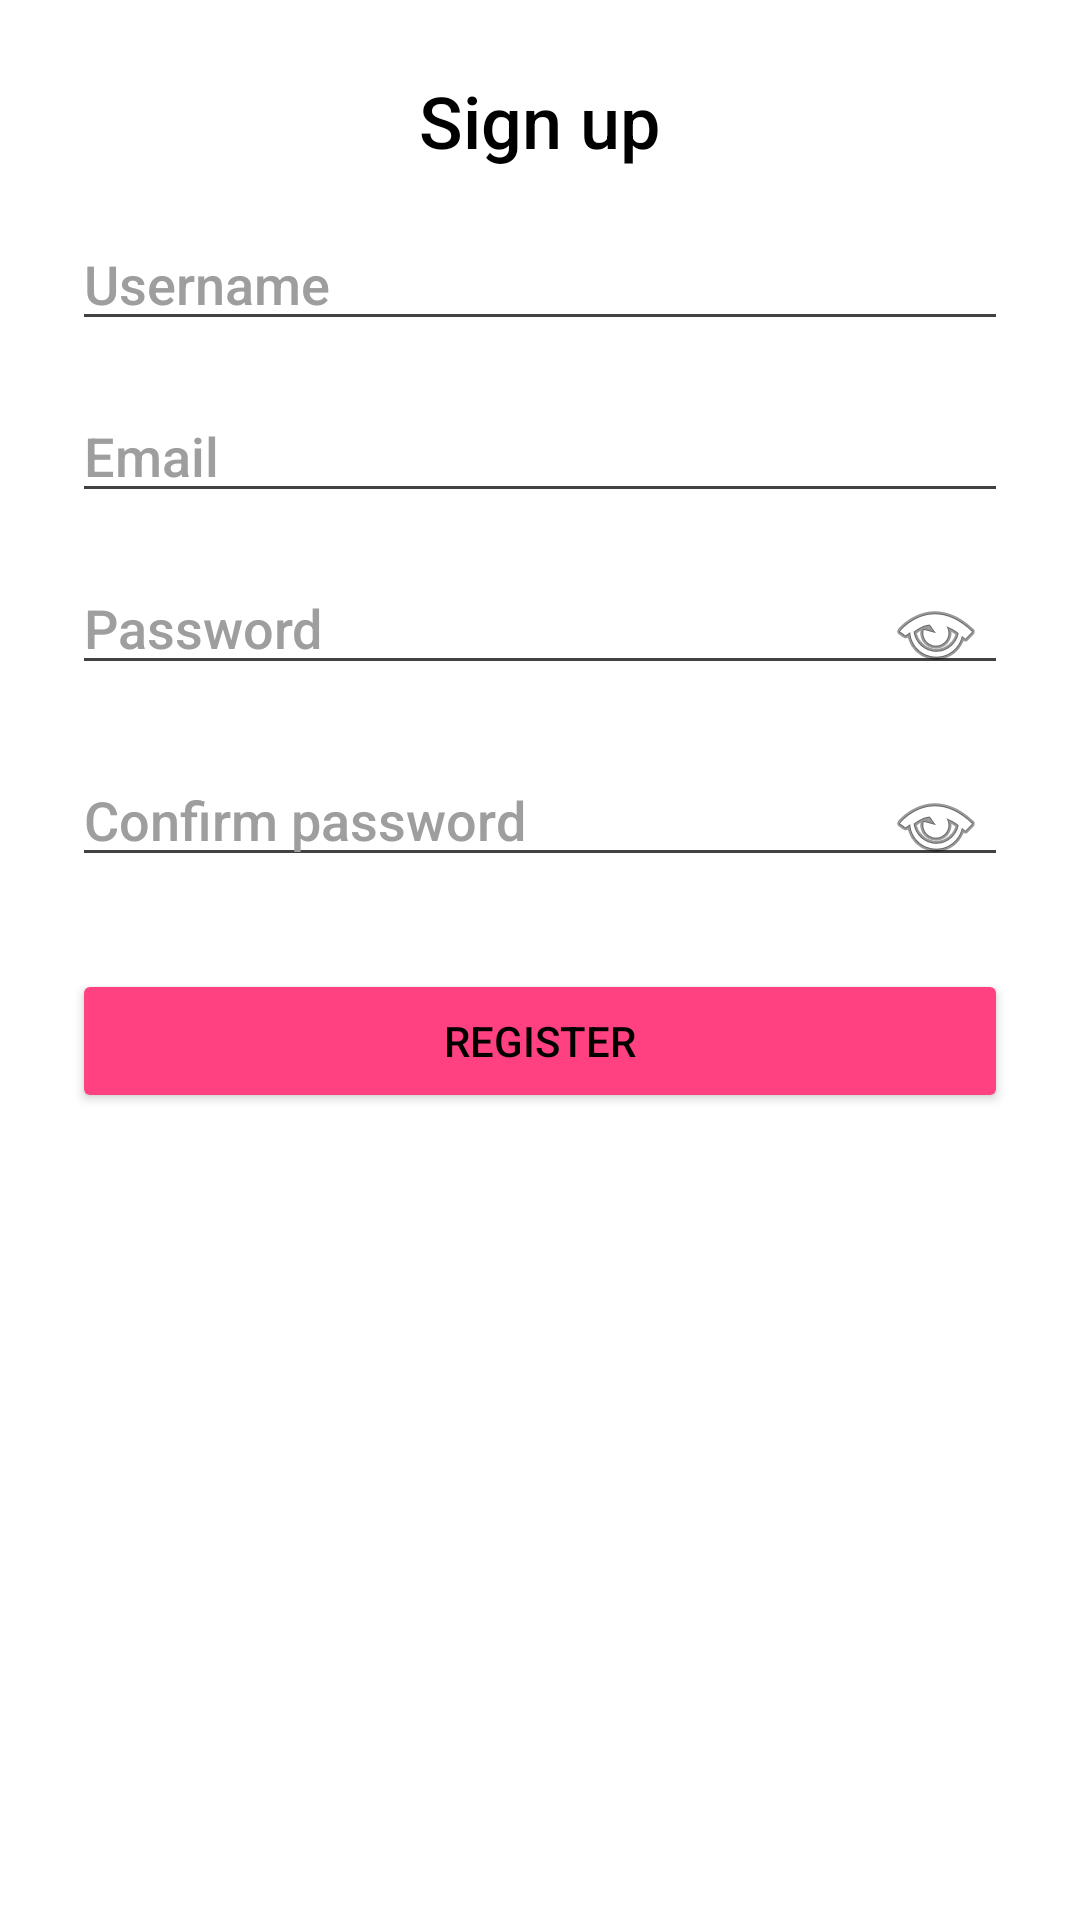

This screen was rendered from an Android layout file. Write that file and the resources it references.
<!-- AndroidManifest.xml: application theme DefaultTheme -->
<!-- res/layout/main_activity_register.xml -->
<RelativeLayout xmlns:android="http://schemas.android.com/apk/res/android"
    android:layout_width="match_parent"
    android:layout_height="match_parent"
    android:padding="24dp">

    <TextView
        android:id="@+id/signupTitle"
        android:layout_width="wrap_content"
        android:layout_height="wrap_content"
        android:text="@string/register_title"
        android:textColor="@android:color/black"
        android:textSize="24sp"
        android:layout_centerHorizontal="true"/>

    <TextView
        android:id="@+id/registerMessage"
        android:layout_width="match_parent"
        android:layout_height="wrap_content"
        android:textColor="@android:color/holo_red_dark"
        android:visibility="gone"
        android:textSize="16sp"
        android:layout_below="@id/signupTitle"
        android:layout_centerHorizontal="true"
        android:layout_marginBottom="8dp"/>


    <EditText
        android:id="@+id/signupUsername"
        android:layout_width="match_parent"
        android:layout_height="wrap_content"
        android:hint="@string/register_username_hint"
        android:layout_below="@id/registerMessage"
        android:layout_marginTop="16dp"/>

    <EditText
        android:id="@+id/signupEmail"
        android:layout_width="match_parent"
        android:layout_height="wrap_content"
        android:hint="@string/register_email_hint"
        android:layout_below="@id/signupUsername"
        android:layout_marginTop="16dp"/>

    
    <RelativeLayout
        android:id="@+id/password_box"
        android:layout_width="match_parent"
        android:layout_height="wrap_content"
        android:layout_below="@id/signupEmail"
        android:layout_marginTop="16dp">

        <EditText
            android:id="@+id/signupPassword"
            android:layout_width="match_parent"
            android:layout_height="wrap_content"
            android:hint="@string/register_password_hint"
            android:inputType="textPassword"
            android:paddingEnd="48dp" />

        <ImageButton
            android:id="@+id/toggleSignupPasswordVisibility"
            android:layout_width="wrap_content"
            android:layout_height="wrap_content"
            android:src="@android:drawable/ic_menu_view"
            android:background="?attr/selectableItemBackgroundBorderless"
            android:contentDescription="@string/show_password"
            android:layout_alignParentEnd="true"
            android:layout_centerVertical="true"
            android:onClick="togglePasswordClicked"
            android:padding="8dp" />
    </RelativeLayout>

    
    <RelativeLayout
        android:id="@+id/confirm_password_box"
        android:layout_width="match_parent"
        android:layout_height="wrap_content"
        android:layout_below="@id/password_box"
        android:layout_marginTop="16dp">

        <EditText
            android:id="@+id/signupConfirmPassword"
            android:layout_width="match_parent"
            android:layout_height="wrap_content"
            android:hint="@string/register_confirm_password_hint"
            android:inputType="textPassword"
            android:paddingEnd="48dp" />

        <ImageButton
            android:id="@+id/toggleConfirmPasswordVisibility"
            android:layout_width="wrap_content"
            android:layout_height="wrap_content"
            android:src="@android:drawable/ic_menu_view"
            android:background="?attr/selectableItemBackgroundBorderless"
            android:contentDescription="@string/show_password"
            android:layout_alignParentEnd="true"
            android:layout_centerVertical="true"
            android:onClick="togglePasswordClicked"
            android:padding="8dp" />
    </RelativeLayout>

    <Button
        android:id="@+id/signupButton"
        android:layout_width="match_parent"
        android:layout_height="wrap_content"
        android:text="@string/register_button"
        android:onClick="register"
        android:layout_below="@id/confirm_password_box"
        android:layout_marginTop="24dp"/>
</RelativeLayout>
<!-- resources referenced by this layout -->
<resources>
  <string name="register_button">Register</string>
  <string name="register_confirm_password_hint">Confirm password</string>
  <string name="register_email_hint">Email</string>
  <string name="register_password_hint">Password</string>
  <string name="register_title">Sign up</string>
  <string name="register_username_hint">Username</string>
  <string name="show_password">Show</string>
  <style name="DefaultTheme" parent="Theme.MaterialComponents.Light.NoActionBar">
          
          <item name="android:windowBackground">@android:color/white</item>
          <item name="android:windowFullscreen">true</item>
          <item name="android:windowNoTitle">true</item>
          <item name="android:windowContentOverlay">@null</item>
          <item name="android:windowAnimationStyle">@android:style/Animation</item>
  
          
          <item name="android:fontFamily">sans-serif-medium</item>
          <item name="android:textColor">@android:color/black</item>
          <item name="android:textColorPrimary">@color/black</item>
          <item name="android:textColorSecondary">@color/dark_gray</item>
          <item name="android:textColorHint">@color/gray</item>
          <item name="android:windowBackground">@color/white</item>
  
          
          <item name="colorPrimary">#1976D2</item> 
          <item name="colorPrimaryDark">#1565C0</item>
          <item name="colorAccent">#FF4081</item> 
          <item name="colorButtonNormal">#64B5F6</item>
          <item name="android:buttonStyle">@style/Widget.AppCompat.Button.Colored</item>
  
          
          <item name="colorControlHighlight">#64B5F6</item>
          <item name="android:colorControlHighlight">#64B5F6</item>
  
          
          <item name="android:windowLightStatusBar">true</item>
          <item name="android:statusBarColor">#1976D2</item>
  
          <item name="android:windowBackground">@drawable/splash_background</item>
      </style>
  <color name="black">#000000</color>
  <color name="dark_gray">#424242</color>
  <color name="gray">#9E9E9E</color>
  <color name="white">#FFFFFF</color>
  <!-- drawable splash_background (drawable) -->
  <?xml version="1.0" encoding="utf-8"?>
  <layer-list xmlns:android="http://schemas.android.com/apk/res/android">
      <item>
          <shape android:shape="rectangle">
              <gradient
                  android:startColor="#3F51B5"
                  android:endColor="#2196F3"
                  android:angle="45"/>
          </shape>
      </item>
  </layer-list>
</resources>
